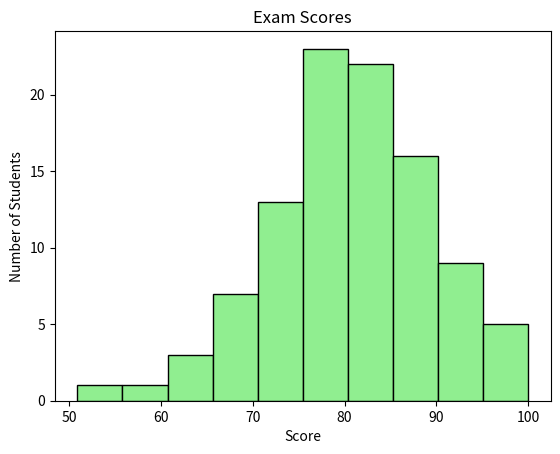

Recreate this plot in Python.
import matplotlib.pyplot as plt
import numpy as np

# Histogram = A visual representation of the distribution of quantitative data. 
#              They group values into bins (intervals)
#               and counts how many fall in each range.


scores = np.random.normal(loc= 80, scale=10, size = 100)
scores = np.clip(scores, 0, 100)





plt.hist(scores, bins=10, color="lightgreen", edgecolor="black")
plt.title("Exam Scores")
plt.xlabel("Score")
plt.ylabel("Number of Students")

plt.show()
